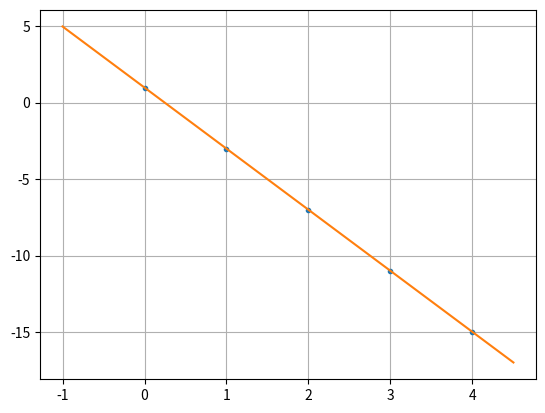

The matplotlib source for this figure:
#!/usr/bin/env python

import numpy as np
from scipy.linalg import solve
import matplotlib.pyplot as plt

X = np.array([0, 1, 2, 3, 4])
Y = np.array([0.98, -3.01, -6.99, -11.01, -15.0])

# Calcula os elementos das marizes
a11 = np.sum(X**2)
a12 = np.sum(X)
a22 = len(X)
b1 = np.sum(X * Y)
b2 = np.sum(Y)

# Monta e resolve o sistema
A = np.array([[a11, a12], [a12, a22]])

B = np.array([b1,b2])

a = solve(A, B)
print (a)

# define a funcao g(x) para plotar 
g = lambda x: a[0]*x+a[1]

# cria pontos (x, y) da reta 
Xr = np.arange(-1, 5, 0.5)

# Plota os pontos e a reta
plt.plot(X, Y, ".", Xr, g(Xr), "-") 
plt.grid()
plt.show()